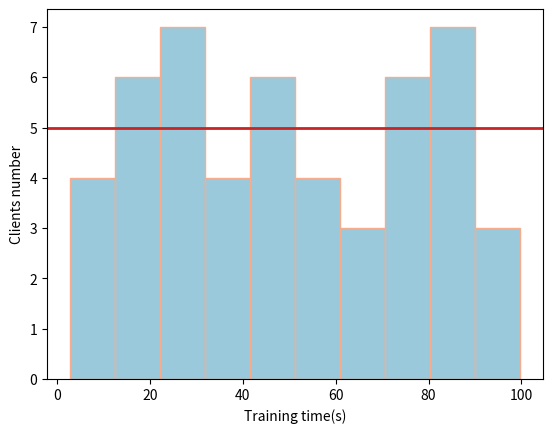

Reproduce this figure in Python.
import matplotlib.pyplot as plt
import numpy as np

clients = np.random.uniform(1,100,50)
count, bins, ignored = plt.hist(clients, 10, density=False,facecolor='#9ac9db', edgecolor="#f8ac8c")
plt.axhline(5,linewidth=2, color='#c82423')
# plt.plot(bins, np.ones_like(bins), linewidth=2, color='r')
plt.xlabel("Training time(s)")
plt.ylabel("Clients number")
plt.savefig("./clients_distribution.pdf")